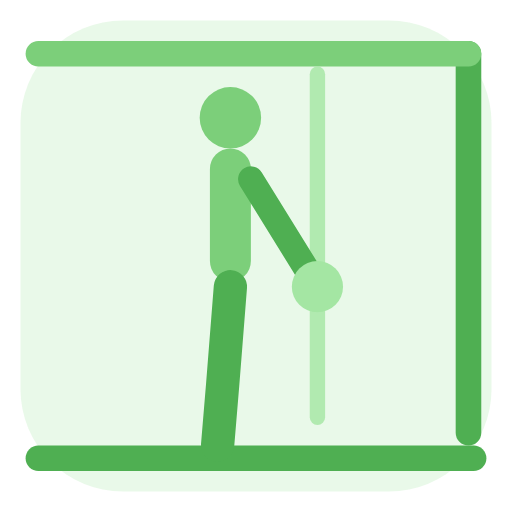
t = 0.00 s
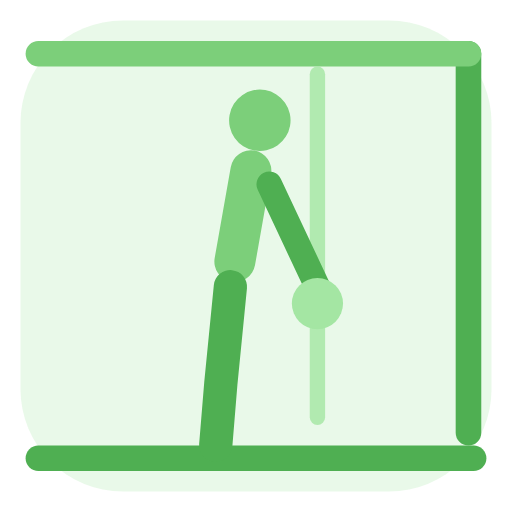
t = 0.32 s
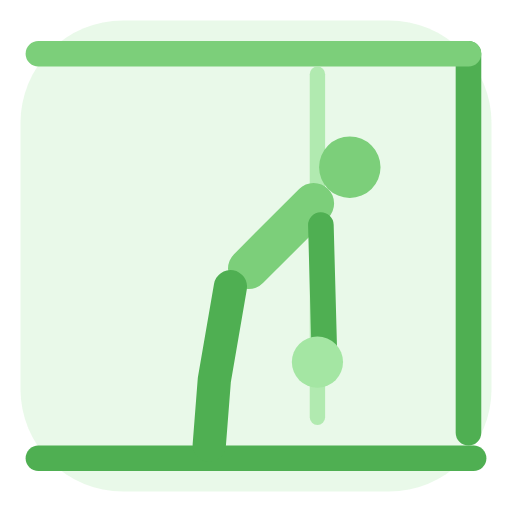
t = 0.95 s
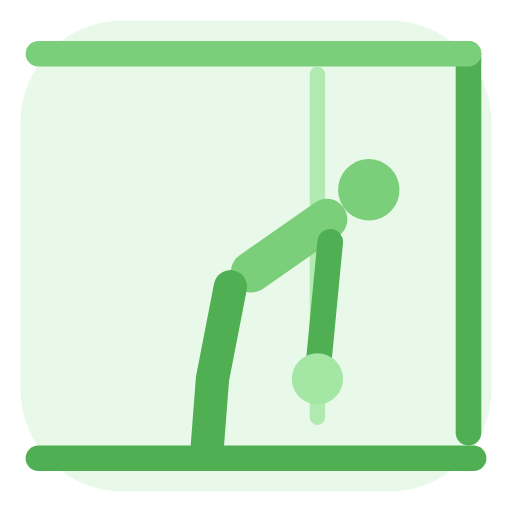
t = 1.40 s
t = 1.86 s: frame unchanged from t = 0.95 s, image omitted
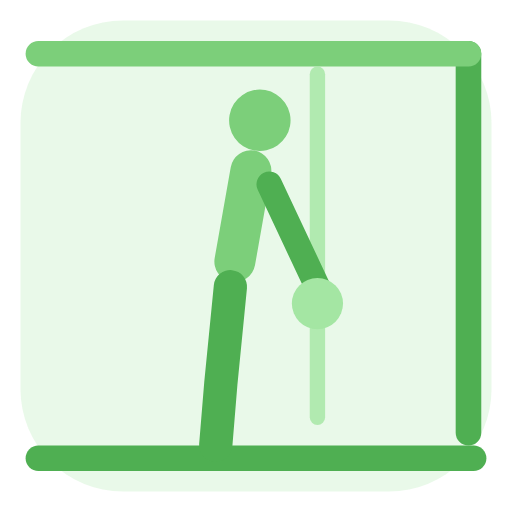
t = 2.49 s

The animated SVG that drew these frames (rendered in a browser with its animation timeline set to each time). Animation: 4 SMIL elements (animate=3,animateTransform=1); one cycle of 2.80 s, repeats indefinitely.

<svg xmlns="http://www.w3.org/2000/svg" viewBox="0 0 200 200" width="200" height="200">
  <rect x="8" y="8" width="184" height="184" rx="40" fill="#A4E6A3" opacity="0.24"/>
  <!-- Floor -->
  <rect x="10" y="174" width="180" height="10" rx="5" fill="#4FAF52"/>
  <!-- Smith machine frame (right side) -->
  <rect x="178" y="16" width="10" height="158" rx="5" fill="#4FAF52"/>
  <!-- Top crossbar -->
  <rect x="10" y="16" width="178" height="10" rx="5" fill="#7CCF7A"/>
  <!-- Guide rail -->
  <rect x="121" y="26" width="6" height="140" rx="3" fill="#A4E6A3" opacity="0.8"/>
  <!-- Upper body hinges toward machine -->
  <g>
    <animateTransform attributeName="transform" type="rotate"
      values="0 90 112; 55 90 112; 55 90 112; 0 90 112"
      keyTimes="0;0.45;0.55;1" dur="2.8s" repeatCount="indefinite"
      calcMode="spline" keySplines="0.25 0 0.75 1;0 0 1 1;0.25 0 0.75 1"/>
    <!-- Head -->
    <circle cx="90" cy="46" r="12" fill="#7CCF7A"/>
    <!-- Torso -->
    <rect x="82" y="58" width="16" height="52" rx="8" fill="#7CCF7A"/>
    <!-- Arm: endpoint animates in local space to always reach the plate in world space -->
    <path fill="none" stroke="#4FAF52" stroke-width="10" stroke-linecap="round">
      <animate attributeName="d"
        values="M 98 70 L 124 112; M 98 70 L 139 105; M 98 70 L 139 105; M 98 70 L 124 112"
        keyTimes="0;0.45;0.55;1" dur="2.8s" repeatCount="indefinite"
        calcMode="spline" keySplines="0.25 0 0.75 1;0 0 1 1;0.25 0 0.75 1"/>
    </path>
  </g>
  <!-- Bar plate (drawn after group = renders on top of arm tip) -->
  <circle cx="124" cy="112" r="10" fill="#A4E6A3">
    <animate attributeName="cy" values="112;148;148;112"
      keyTimes="0;0.45;0.55;1" dur="2.8s" repeatCount="indefinite"
      calcMode="spline" keySplines="0.25 0 0.75 1;0 0 1 1;0.25 0 0.75 1"/>
  </circle>
  <!-- Single centered leg with knee bend (after plate = in front) -->
  <path d="M 90 112 L 87 150 L 85 174" fill="none" stroke="#4FAF52" stroke-width="13" stroke-linecap="round" stroke-linejoin="round">
    <animate attributeName="d"
      values="M 90 112 L 87 150 L 85 174; M 90 112 L 83 148 L 81 174; M 90 112 L 83 148 L 81 174; M 90 112 L 87 150 L 85 174"
      keyTimes="0;0.45;0.55;1" dur="2.8s" repeatCount="indefinite"
      calcMode="spline" keySplines="0.25 0 0.75 1;0 0 1 1;0.25 0 0.75 1"/>
  </path>
</svg>
